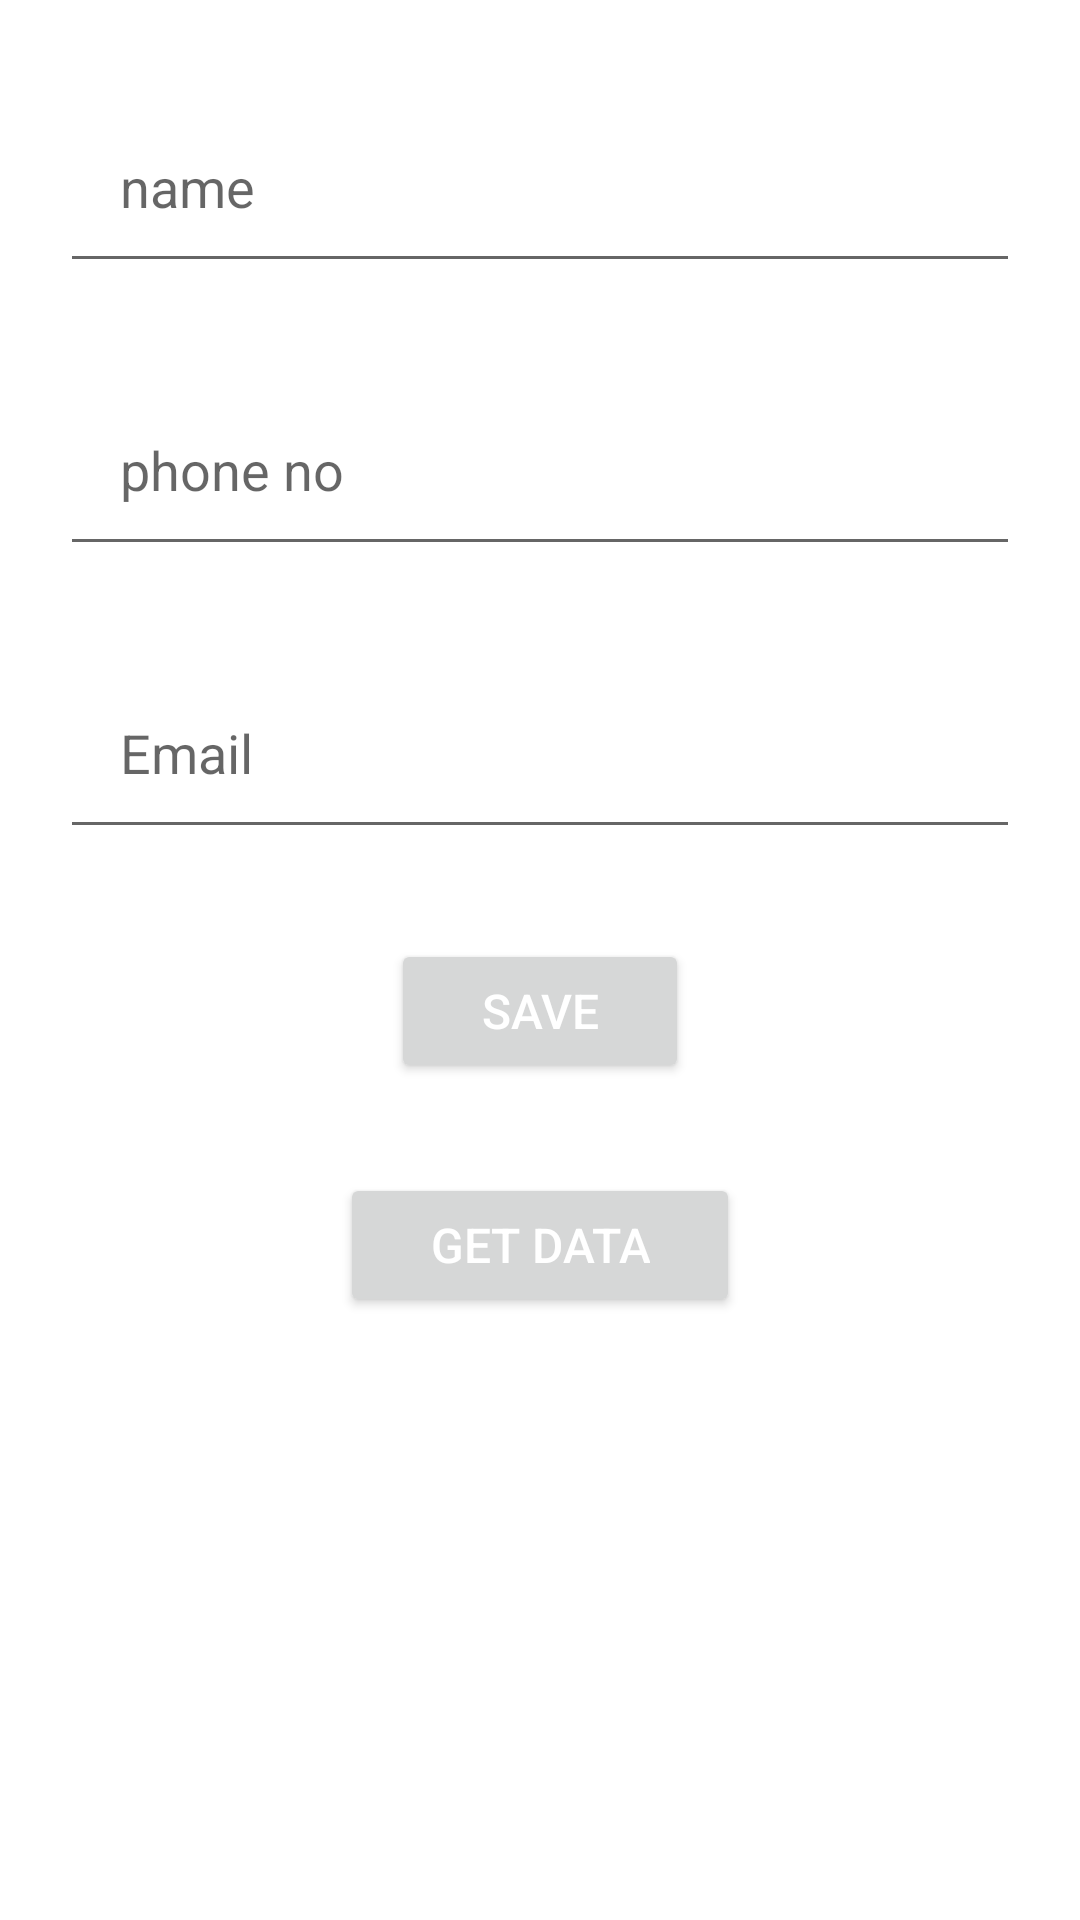

The Android layout XML behind this screen, and the referenced resources:
<!-- AndroidManifest.xml: application theme Theme.InspectionApp -->
<!-- res/layout/activity_main2.xml -->
<?xml version="1.0" encoding="utf-8"?>
<LinearLayout xmlns:android="http://schemas.android.com/apk/res/android"
    xmlns:app="http://schemas.android.com/apk/res-auto"
    xmlns:tools="http://schemas.android.com/tools"
    android:layout_width="match_parent"
    android:layout_height="match_parent"
    android:orientation="vertical"
    tools:context=".MainActivity2">


    <EditText
        android:layout_width="match_parent"
        android:layout_height="wrap_content"
        android:layout_marginLeft="20sp"
        android:layout_marginTop="30sp"
        android:id="@+id/name"
        android:layout_marginRight="20sp"
        android:hint="name"
        android:padding="20sp"
        android:singleLine="true" />

    <EditText
        android:layout_width="match_parent"
        android:layout_height="wrap_content"
        android:layout_marginLeft="20sp"
        android:id="@+id/phone"
        android:layout_marginTop="30sp"
        android:layout_marginRight="20sp"
        android:hint="phone no"
        android:padding="20sp"
        android:singleLine="true" />

    <EditText
        android:layout_width="match_parent"
        android:layout_height="wrap_content"
        android:layout_marginLeft="20sp"
        android:layout_marginTop="30sp"
        android:id="@+id/email"
        android:layout_marginRight="20sp"
        android:hint="Email"
        android:padding="20sp"
        android:singleLine="true" />


    <Button
        android:layout_width="wrap_content"
        android:layout_height="wrap_content"
        android:layout_gravity="center_horizontal"
        android:layout_marginTop="30sp"
        android:id="@+id/btn_save"
        android:text="SAVE"
        android:paddingHorizontal="30sp"
        android:textColor="#fff"
        android:textSize="16sp" />


    <Button
        android:layout_width="wrap_content"
        android:layout_height="wrap_content"
        android:layout_gravity="center_horizontal"
        android:layout_marginTop="30sp"
        android:id="@+id/btn_getData"
        android:paddingHorizontal="30sp"
        android:text="GET DATA"
        android:textColor="#fff"
        android:textSize="16sp" />

</LinearLayout>
<!-- resources referenced by this layout -->
<resources>
  <style name="Theme.InspectionApp" parent="Theme.MaterialComponents.DayNight.DarkActionBar">
          
          <item name="colorPrimary">@color/purple_500</item>
          <item name="colorPrimaryVariant">@color/purple_700</item>
          <item name="colorOnPrimary">@color/white</item>
          
          <item name="colorSecondary">@color/teal_200</item>
          <item name="colorSecondaryVariant">@color/teal_700</item>
          <item name="colorOnSecondary">@color/black</item>
          
          <item name="android:statusBarColor" tools:targetApi="l">?attr/colorPrimaryVariant</item>
          
      </style>
  <!-- not gathered from this repository: default colours our renderer supplied (Android Studio template values) -->
  <color name="purple_500">#FF6200EE</color>
  <color name="purple_700">#FF3700B3</color>
  <color name="teal_200">#FF03DAC5</color>
  <color name="teal_700">#FF018786</color>
  <color name="black">#FF000000</color>
  <color name="white">#FFFFFFFF</color>
</resources>
